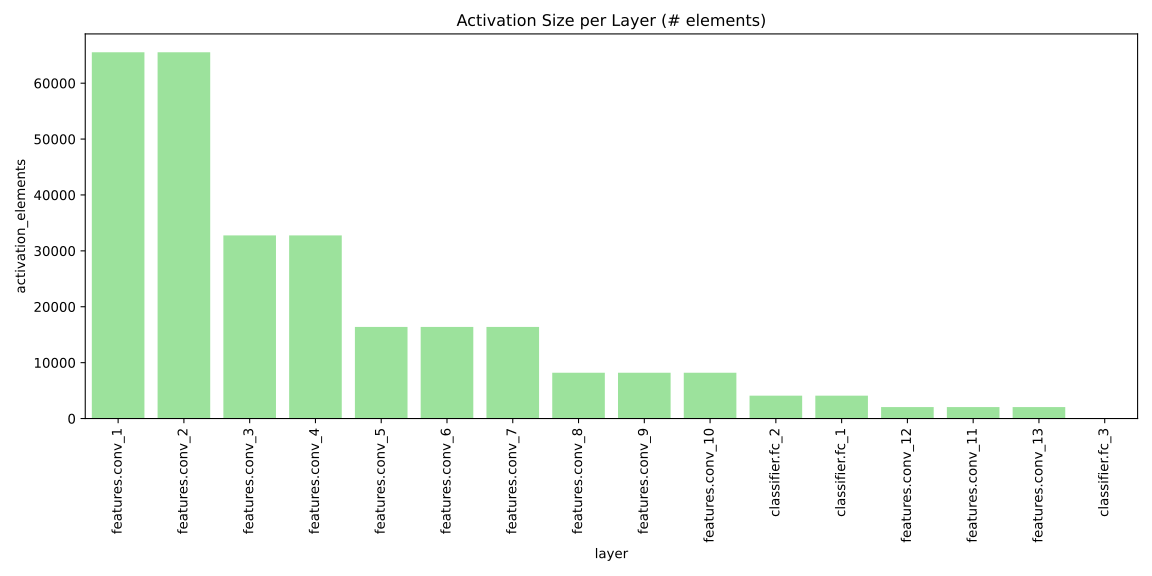

Source data for this figure (header and first rows):
layer, activation_elements
features.conv_1, 65536
features.conv_2, 65536
features.conv_3, 32768
features.conv_4, 32768
features.conv_5, 16384
features.conv_6, 16384
features.conv_7, 16384
features.conv_8, 8192
features.conv_9, 8192
features.conv_10, 8192
features.conv_11, 2048
features.conv_12, 2048
features.conv_13, 2048
classifier.fc_1, 4096
classifier.fc_2, 4096
classifier.fc_3, 10
